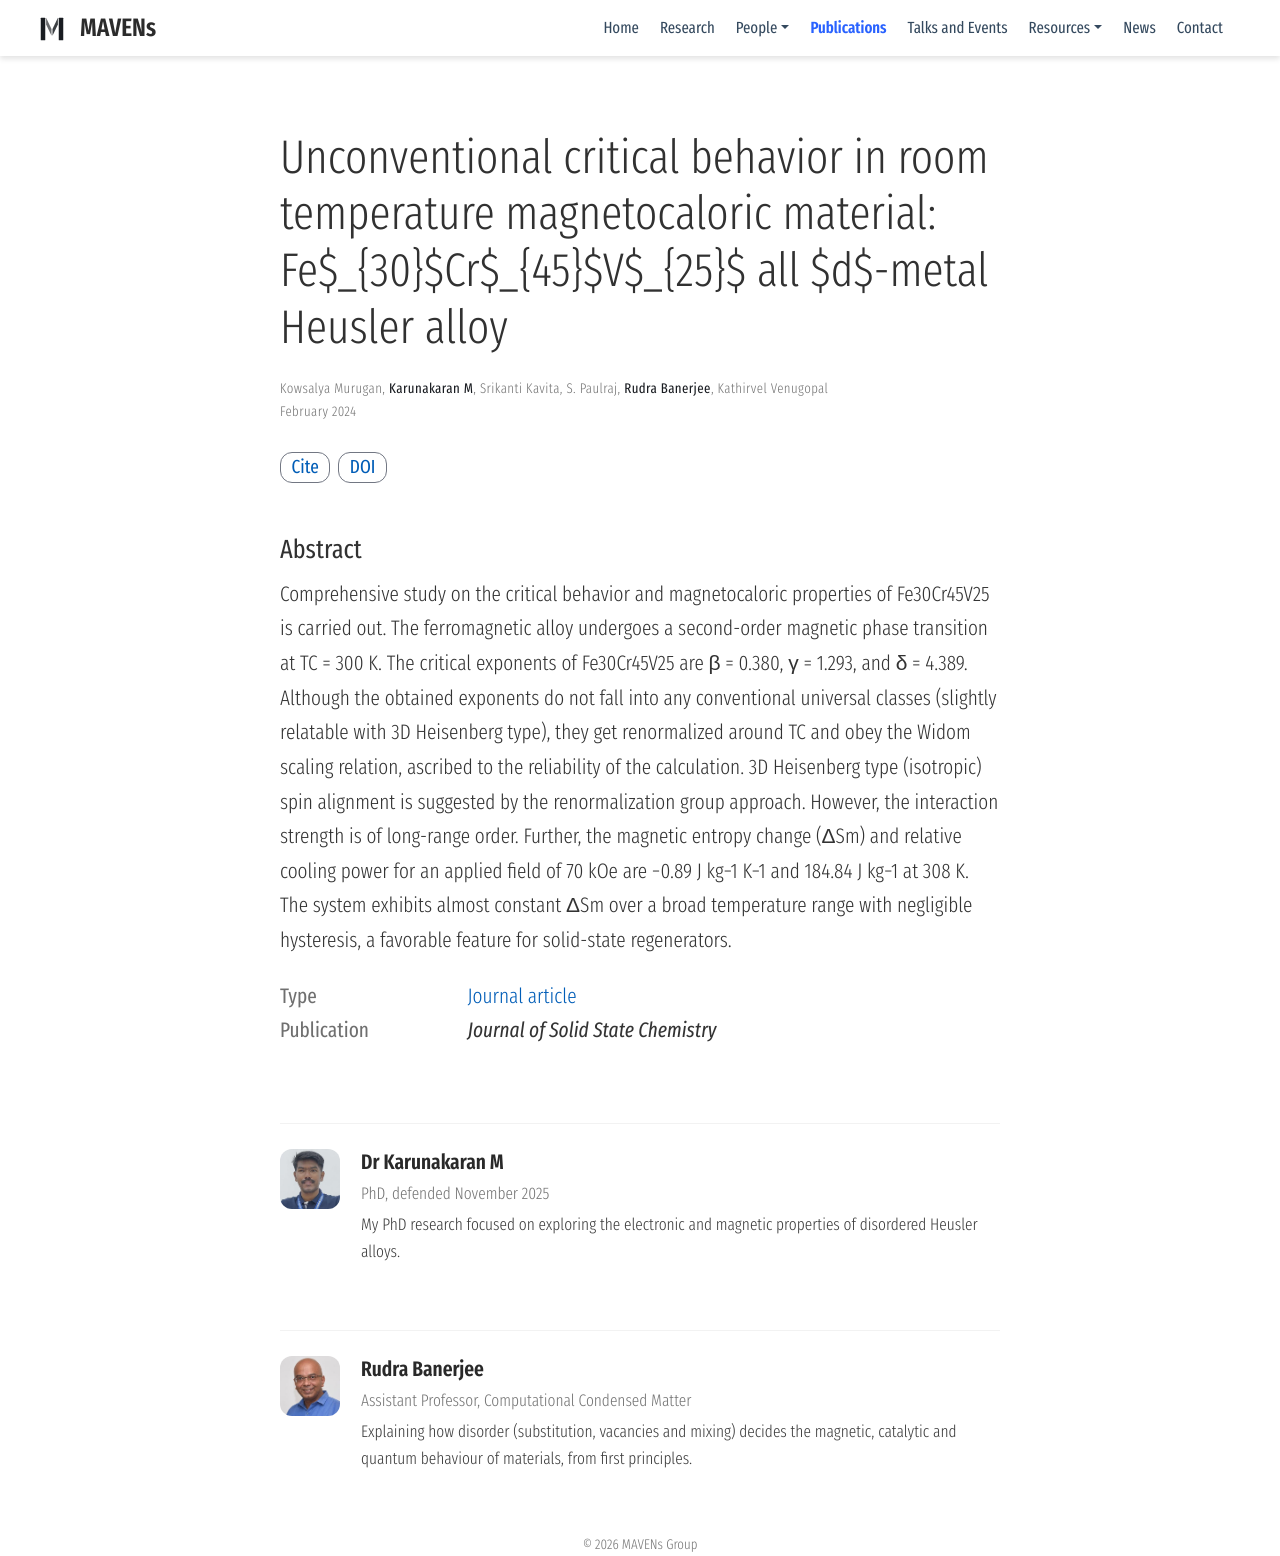

repository: mavens-group/mavens-group.github.io · page: publication/murugan-2024/index.html · generator: mdbook

---
title: 'Unconventional critical behavior in room temperature magnetocaloric material:
  Fe$_{30}$Cr$_{45}$V$_{25}$ all $d$-metal Heusler alloy'
authors:
- Kowsalya Murugan
- Karunakaran
- Srikanti Kavita
- S. Paulraj
- Rudra
- Kathirvel Venugopal
date: '2024-02-01'
publishDate: '2024-06-27T16:20:24.534237Z'
publication_types:
- article-journal
publication: '*Journal of Solid State Chemistry*'
doi: 10.1016/j.jssc.2024.124602
abstract: "Comprehensive study on the critical behavior and magnetocaloric properties of
Fe30Cr45V25 is carried out. The ferromagnetic alloy undergoes a second-order magnetic phase
transition at TC = 300 K. The critical exponents of Fe30Cr45V25 are β = 0.380, γ = 1.293, and δ =
4.389. Although the obtained exponents do not fall into any conventional universal classes
(slightly relatable with 3D Heisenberg type), they get renormalized around TC and obey the Widom
scaling relation, ascribed to the reliability of the calculation. 3D Heisenberg type (isotropic)
spin alignment is suggested by the renormalization group approach. However, the interaction
strength is of long-range order. Further, the magnetic entropy change (ΔSm) and relative cooling
power for an applied field of 70 kOe are −0.89 J kg−1 K−1 and 184.84 J kg−1 at 308 K. The system
exhibits almost constant ΔSm over a broad temperature range with negligible hysteresis, a favorable
feature for solid-state regenerators."
---
